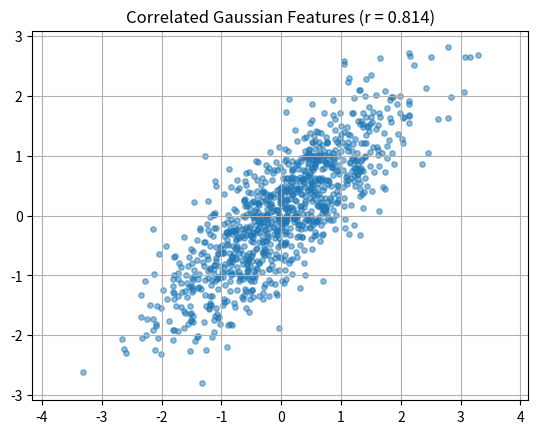

Write Python code to recreate this figure.
import numpy as np
import matplotlib.pyplot as plt

rng = np.random.default_rng(50) #Replaceable seed


# Two Gaussian features with correlation 0.8

#2D Graph
data = rng.multivariate_normal(mean = [0,0], cov = [[1, 0.8], [0.8,1]], size=1000)
x, y = data.T

correlation = np.corrcoef(x, y)[0, 1]
print(f"Correlation: {correlation:.3f}")

#Plotting
plt.scatter(x, y, s=15, alpha=0.5)
plt.title(f"Correlated Gaussian Features (r = {correlation:.3f})")
plt.grid(True)
plt.axis("equal")
plt.show()
